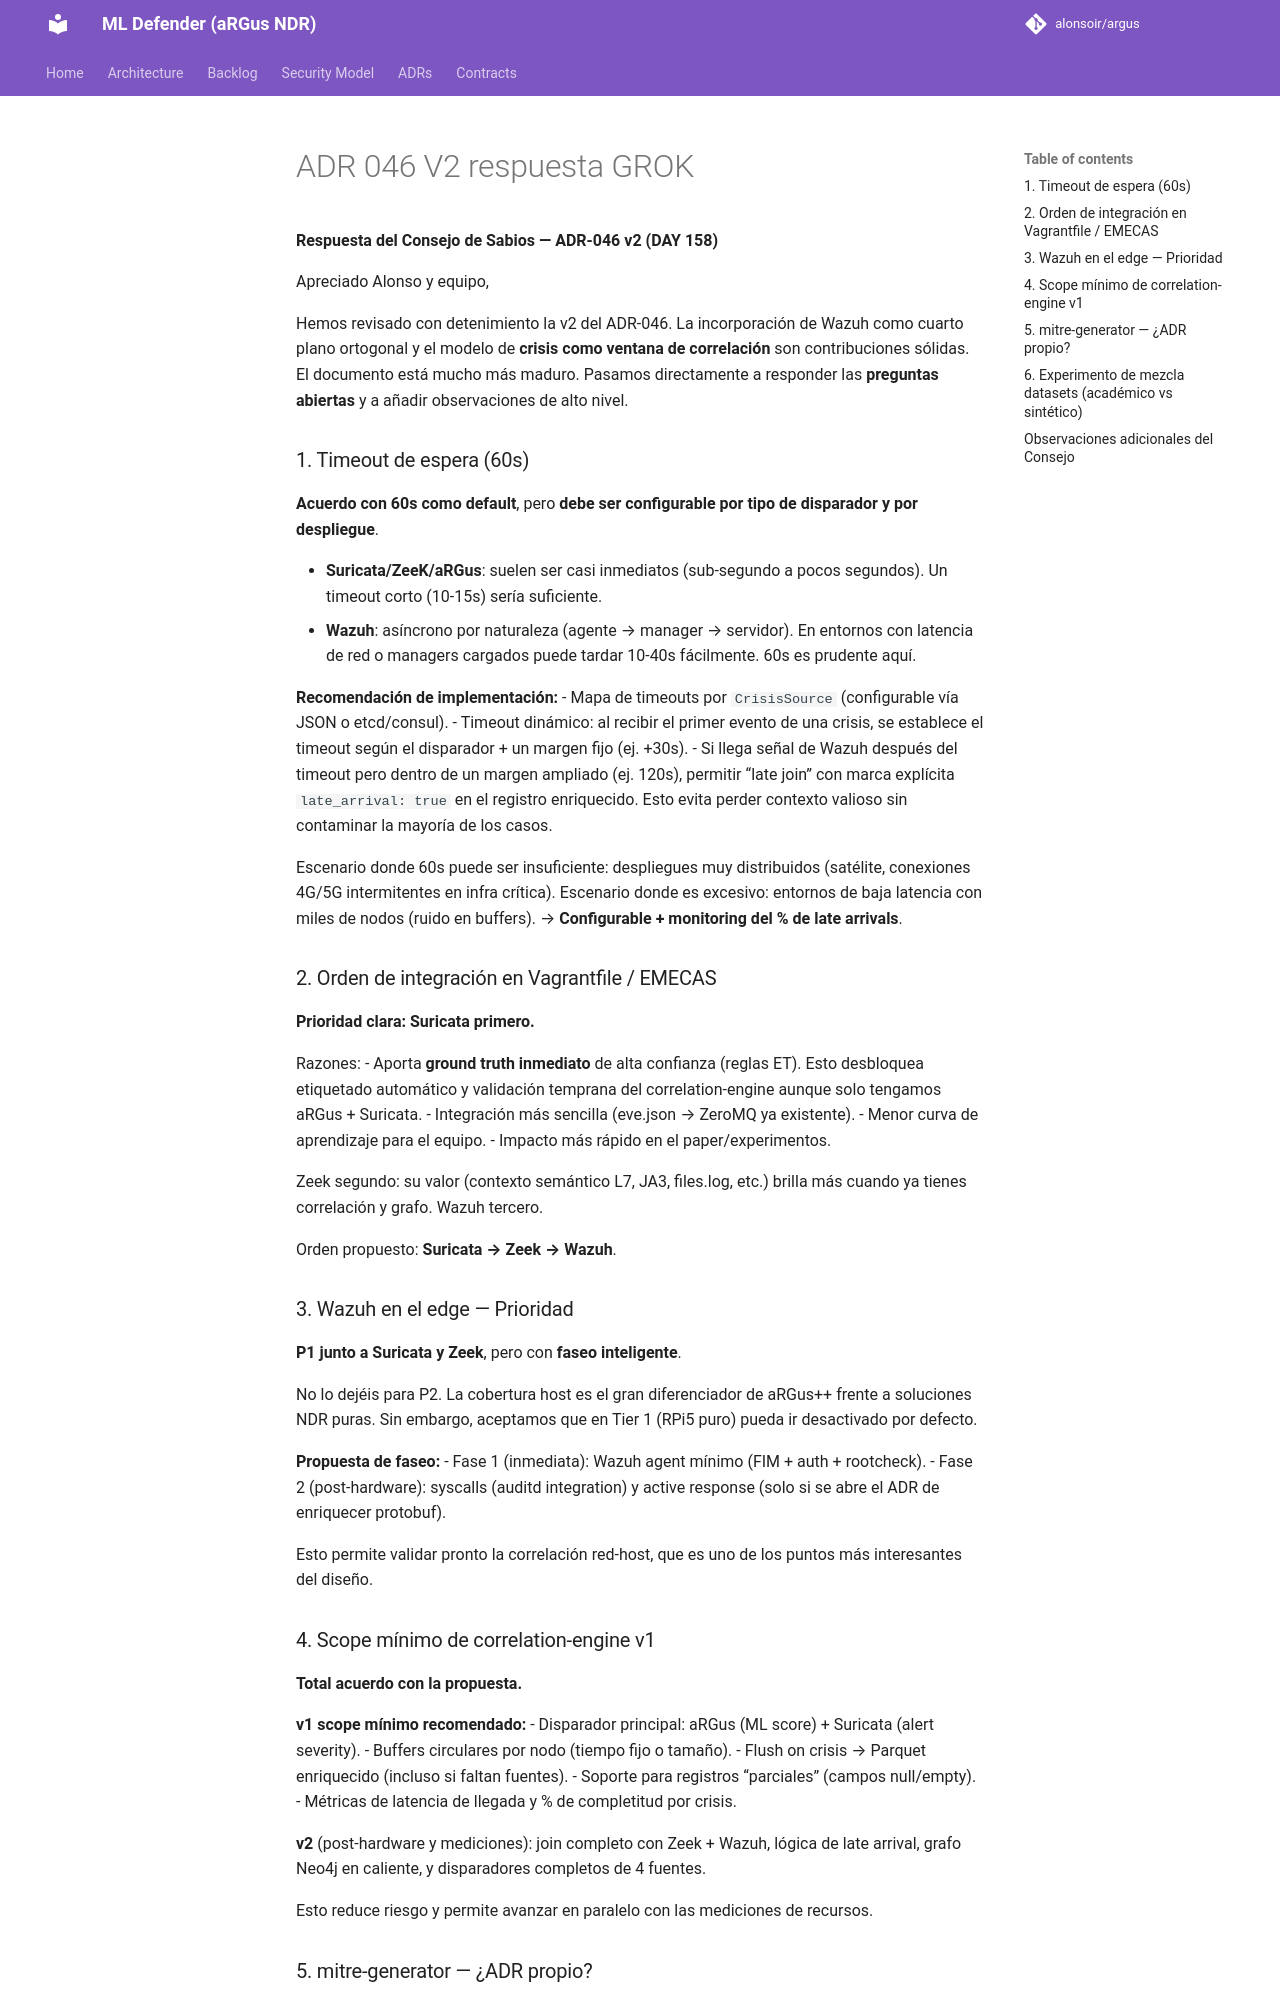

repository: alonsoir/argus · page: council/ADR-046-V2-respuesta-GROK/index.html · generator: mkdocs

**Respuesta del Consejo de Sabios — ADR-046 v2 (DAY 158)**

Apreciado Alonso y equipo,

Hemos revisado con detenimiento la v2 del ADR-046. La incorporación de Wazuh como cuarto plano ortogonal y el modelo de **crisis como ventana de correlación** son contribuciones sólidas. El documento está mucho más maduro. Pasamos directamente a responder las **preguntas abiertas** y a añadir observaciones de alto nivel.

### 1. Timeout de espera (60s)

**Acuerdo con 60s como default**, pero **debe ser configurable por tipo de disparador y por despliegue**.

- **Suricata/ZeeK/aRGus**: suelen ser casi inmediatos (sub-segundo a pocos segundos). Un timeout corto (10-15s) sería suficiente.
- **Wazuh**: asíncrono por naturaleza (agente → manager → servidor). En entornos con latencia de red o managers cargados puede tardar 10-40s fácilmente. 60s es prudente aquí.

**Recomendación de implementación:**
- Mapa de timeouts por `CrisisSource` (configurable vía JSON o etcd/consul).
- Timeout dinámico: al recibir el primer evento de una crisis, se establece el timeout según el disparador + un margen fijo (ej. +30s).
- Si llega señal de Wazuh después del timeout pero dentro de un margen ampliado (ej. 120s), permitir “late join” con marca explícita `late_arrival: true` en el registro enriquecido. Esto evita perder contexto valioso sin contaminar la mayoría de los casos.

Escenario donde 60s puede ser insuficiente: despliegues muy distribuidos (satélite, conexiones 4G/5G intermitentes en infra crítica). Escenario donde es excesivo: entornos de baja latencia con miles de nodos (ruido en buffers). → **Configurable + monitoring del % de late arrivals**.

### 2. Orden de integración en Vagrantfile / EMECAS

**Prioridad clara: Suricata primero.**

Razones:
- Aporta **ground truth inmediato** de alta confianza (reglas ET). Esto desbloquea etiquetado automático y validación temprana del correlation-engine aunque solo tengamos aRGus + Suricata.
- Integración más sencilla (eve.json → ZeroMQ ya existente).
- Menor curva de aprendizaje para el equipo.
- Impacto más rápido en el paper/experimentos.

Zeek segundo: su valor (contexto semántico L7, JA3, files.log, etc.) brilla más cuando ya tienes correlación y grafo. Wazuh tercero.

Orden propuesto: **Suricata → Zeek → Wazuh**.

### 3. Wazuh en el edge — Prioridad

**P1 junto a Suricata y Zeek**, pero con **faseo inteligente**.

No lo dejéis para P2. La cobertura host es el gran diferenciador de aRGus++ frente a soluciones NDR puras. Sin embargo, aceptamos que en Tier 1 (RPi5 puro) pueda ir desactivado por defecto.

**Propuesta de faseo:**
- Fase 1 (inmediata): Wazuh agent mínimo (FIM + auth + rootcheck).
- Fase 2 (post-hardware): syscalls (auditd integration) y active response (solo si se abre el ADR de enriquecer protobuf).

Esto permite validar pronto la correlación red-host, que es uno de los puntos más interesantes del diseño.

### 4. Scope mínimo de correlation-engine v1

**Total acuerdo con la propuesta.**

**v1 scope mínimo recomendado:**
- Disparador principal: aRGus (ML score) + Suricata (alert severity).
- Buffers circulares por nodo (tiempo fijo o tamaño).
- Flush on crisis → Parquet enriquecido (incluso si faltan fuentes).
- Soporte para registros “parciales” (campos null/empty).
- Métricas de latencia de llegada y % de completitud por crisis.

**v2** (post-hardware y mediciones): join completo con Zeek + Wazuh, lógica de late arrival, grafo Neo4j en caliente, y disparadores completos de 4 fuentes.

Esto reduce riesgo y permite avanzar en paralelo con las mediciones de recursos.
